Dataset: processed (GitHub, miguelrabuge/AI-Project). Classes: pedestrian green light, pedestrian red light, vehicle green light, vehicle red light.

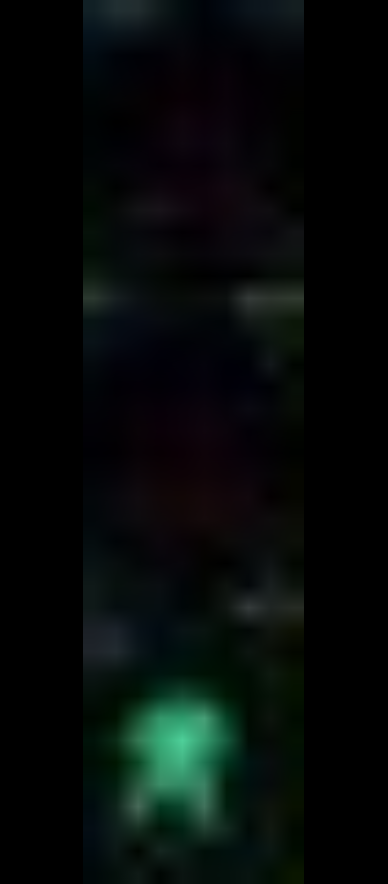
Label: pedestrian green light

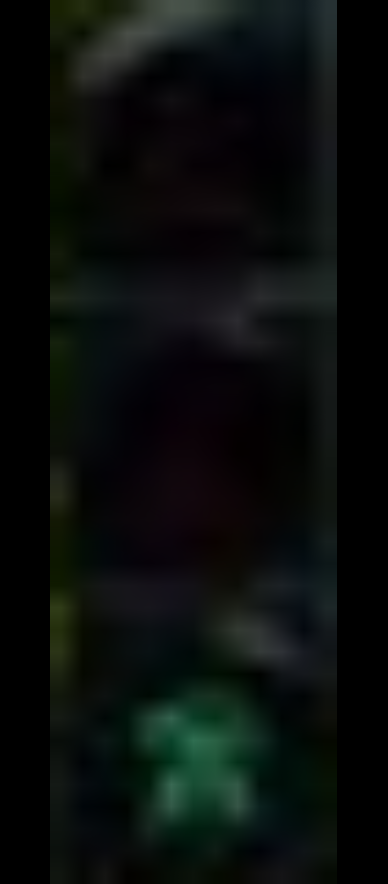
Label: pedestrian green light

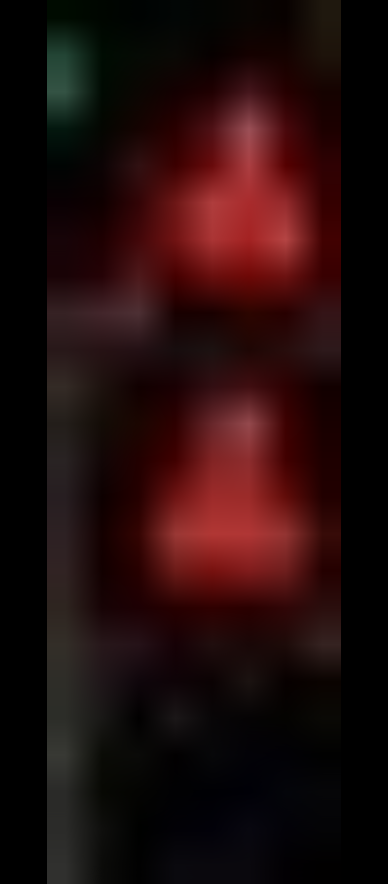
Label: pedestrian red light

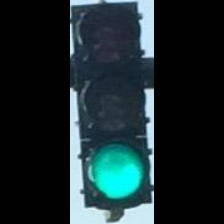
Label: vehicle green light

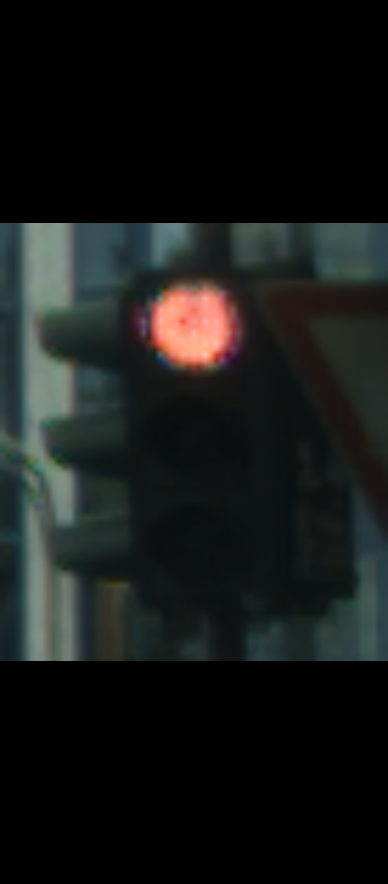
Label: vehicle red light

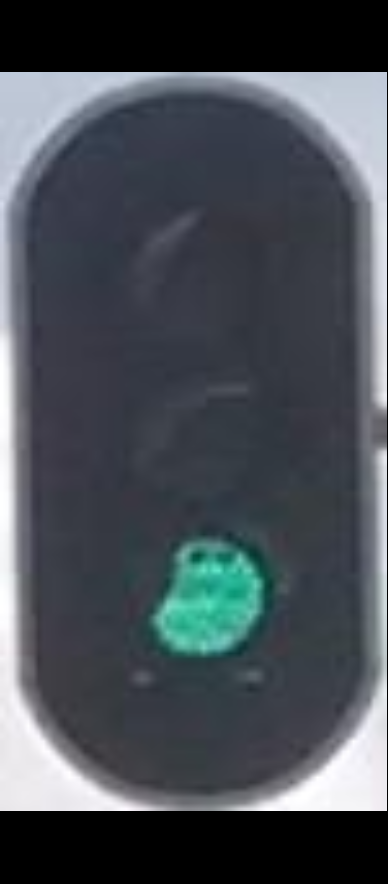
Label: vehicle green light
